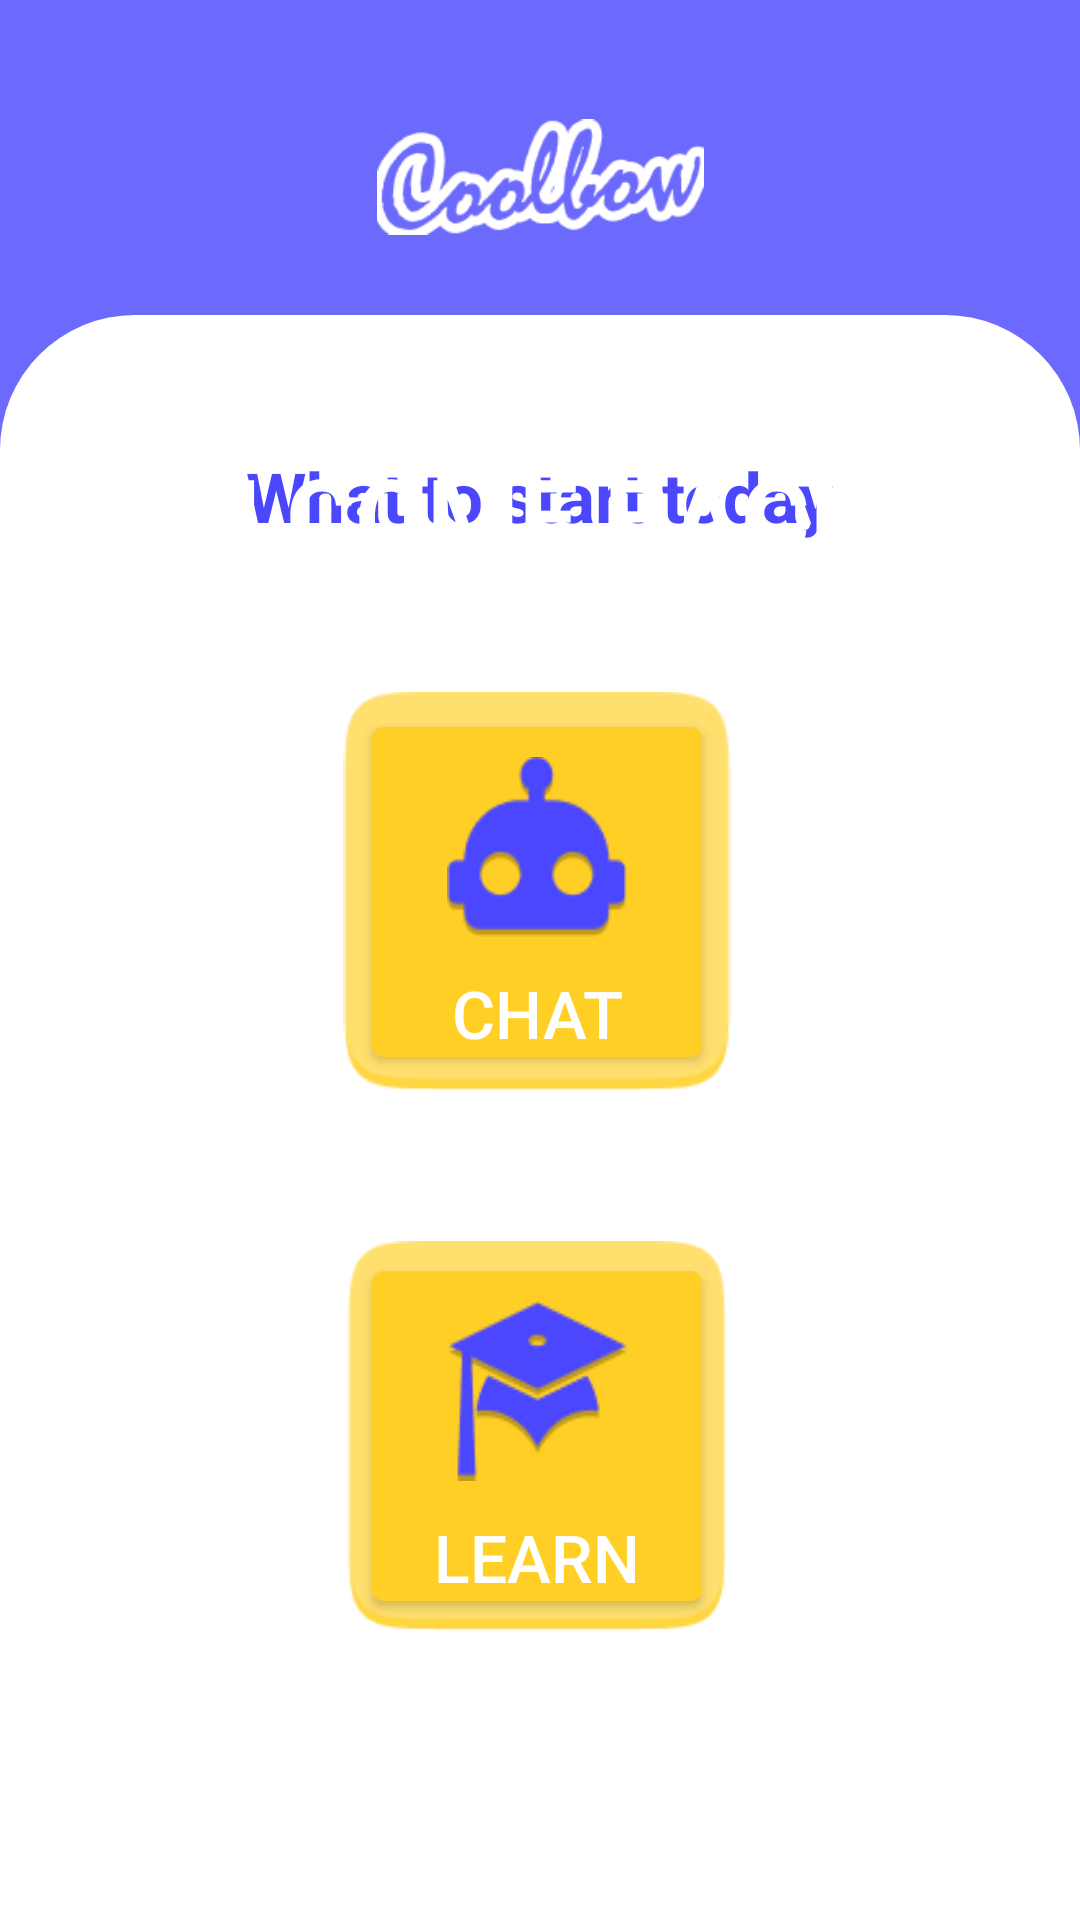

Android layout source for this screen:
<!-- AndroidManifest.xml: application theme Theme.AlexaApp -->
<!-- res/layout/activity_options.xml -->
<?xml version="1.0" encoding="utf-8"?>
<androidx.constraintlayout.widget.ConstraintLayout xmlns:android="http://schemas.android.com/apk/res/android"
    xmlns:app="http://schemas.android.com/apk/res-auto"
    xmlns:tools="http://schemas.android.com/tools"
    android:layout_width="match_parent"
    android:layout_height="match_parent"
    android:background="#6C69FD"
    tools:context=".OptionsActivity">

    <androidx.constraintlayout.widget.ConstraintLayout
        android:layout_width="match_parent"
        android:layout_height="535dp"
        app:layout_constraintBottom_toBottomOf="parent"
        app:layout_constraintEnd_toEndOf="parent"
        app:layout_constraintStart_toStartOf="parent"
        android:background="@drawable/rounded_background">

        <ImageView
            android:id="@+id/imageView6"
            android:layout_width="140dp"
            android:layout_height="133dp"
            android:layout_marginTop="50dp"
            app:layout_constraintEnd_toEndOf="@+id/textView4"
            app:layout_constraintHorizontal_bias="0.483"
            app:layout_constraintStart_toStartOf="@+id/textView4"
            app:layout_constraintTop_toBottomOf="@+id/textView4"
            app:srcCompat="@drawable/button_back" />

        <ImageView
            android:id="@+id/imageView8"
            android:layout_width="140dp"
            android:layout_height="130dp"
            android:layout_marginTop="50dp"
            app:layout_constraintEnd_toEndOf="@+id/imageView6"
            app:layout_constraintStart_toStartOf="@+id/imageView6"
            app:layout_constraintTop_toBottomOf="@+id/imageView6"
            app:srcCompat="@drawable/button_back" />

        <TextView
            android:id="@+id/textView4"
            android:layout_width="wrap_content"
            android:layout_height="wrap_content"
            android:layout_marginStart="116dp"
            android:layout_marginTop="45dp"
            android:layout_marginEnd="116dp"
            android:text="What to start today"
            android:textSize="23dp"
            android:textColor="#4B47FF"
            android:textStyle="bold"
            app:layout_constraintEnd_toEndOf="parent"
            app:layout_constraintStart_toStartOf="parent"
            app:layout_constraintTop_toTopOf="parent" />

        <androidx.appcompat.widget.AppCompatButton
            android:id="@+id/chatbutton"
            android:layout_width="110dp"
            android:layout_height="110dp"
            android:background="@drawable/custom_button"
            android:gravity="bottom"
            android:textAlignment="center"
            android:textSize="22dp"
            android:textColor="@color/white"
            android:text="CHAT"
            android:elevation="@dimen/activity_horizontal_margin"
            app:layout_constraintBottom_toBottomOf="@+id/imageView6"
            app:layout_constraintEnd_toEndOf="@+id/imageView6"
            app:layout_constraintStart_toStartOf="@+id/imageView6"
            app:layout_constraintTop_toTopOf="@+id/imageView6">
        </androidx.appcompat.widget.AppCompatButton>

        <androidx.appcompat.widget.AppCompatButton
            android:id="@+id/learnbutton"
            android:layout_width="110dp"
            android:layout_height="110dp"
            android:background="@drawable/custom_button_learn"
            android:gravity="bottom"
            android:textAlignment="center"
            android:textSize="22dp"
            android:textColor="@color/white"
            android:text="Learn"
            android:elevation="@dimen/cardview_compat_inset_shadow"
            app:layout_constraintBottom_toBottomOf="@+id/imageView8"
            app:layout_constraintEnd_toEndOf="@+id/imageView8"
            app:layout_constraintStart_toStartOf="@+id/imageView8"
            app:layout_constraintTop_toTopOf="@+id/imageView8" />

    </androidx.constraintlayout.widget.ConstraintLayout>
    <ImageView
        android:id="@+id/imageView4"
        android:layout_width="109dp"
        android:layout_height="78dp"
        android:layout_marginStart="145dp"
        android:layout_marginTop="20dp"
        android:layout_marginEnd="145dp"
        app:layout_constraintEnd_toEndOf="parent"
        app:layout_constraintStart_toStartOf="parent"
        app:layout_constraintTop_toTopOf="parent"
        app:srcCompat="@drawable/coolbow" />

    <TextView
        android:id="@+id/textView3"
        android:layout_width="325dp"
        android:layout_height="121dp"
        android:layout_marginTop="50dp"
        android:text="WELCOME BACK,"
        android:textAlignment="center"
        android:textColor="@color/white"
        android:textSize="35dp"
        android:textStyle="bold"
        app:layout_constraintEnd_toEndOf="parent"
        app:layout_constraintHorizontal_bias="0.034"
        app:layout_constraintStart_toStartOf="parent"
        app:layout_constraintTop_toBottomOf="@+id/imageView4" />


</androidx.constraintlayout.widget.ConstraintLayout>
<!-- resources referenced by this layout -->
<resources>
  <!-- drawable button_back: png bitmap (drawable-xxhdpi, 1661 bytes) -->
  <!-- drawable coolbow: png bitmap (drawable-xxhdpi, 6192 bytes) -->
  <!-- drawable custom_button (drawable) -->
  <?xml version="1.0" encoding="utf-8"?>
  <layer-list xmlns:android="http://schemas.android.com/apk/res/android">
      <item>
          <shape android:shape="rectangle">
  
              <corners android:radius="4dp"
                  />
              <solid
                  android:color="#FFCF25"/>
          </shape>
      </item>
      <item android:drawable="@drawable/botlogo"
          android:width="60dp"
          android:height="60dp"
          android:left="25dp"
          android:right="10dp"
          android:top="10dp"
          android:bottom="10dp"/>
  </layer-list>
  <!-- drawable custom_button_learn (drawable) -->
  <?xml version="1.0" encoding="utf-8"?>
  <layer-list xmlns:android="http://schemas.android.com/apk/res/android">
      <item>
          <shape>
  
              <corners android:radius="4dp"
                  />
              <solid
                  android:color="#FFCF25"/>
          </shape>
      </item>
      <item android:drawable="@drawable/learnlogo"
          android:width="60dp"
          android:height="60dp"
          android:left="25dp"
          android:right="10dp"
          android:top="10dp"
          android:bottom="10dp"/>
  </layer-list>
  <!-- drawable rounded_background (drawable) -->
  <?xml version="1.0" encoding="utf-8"?>
  <shape xmlns:android="http://schemas.android.com/apk/res/android"
  
      android:shape="rectangle" >
  
      <solid android:color="#FFFFFF" />
      <corners
          android:bottomLeftRadius="0dp"
          android:bottomRightRadius="0dp"
          android:topLeftRadius="45dp"
          android:topRightRadius="45dp"
          />
  
  </shape>
  <style name="Theme.AlexaApp" parent="Base.Theme.AlexaApp" />
  <!-- drawable botlogo: png bitmap (drawable-xxhdpi, 2056 bytes) -->
  <!-- drawable learnlogo: png bitmap (drawable-xxhdpi, 2021 bytes) -->
  <style name="Base.Theme.AlexaApp" parent="Theme.MaterialComponents.Light.NoActionBar">
          
          
      </style>
  <!-- not gathered from this repository: default colours our renderer supplied (Android Studio template values) -->
  <color name="white">#FFFFFFFF</color>
</resources>
